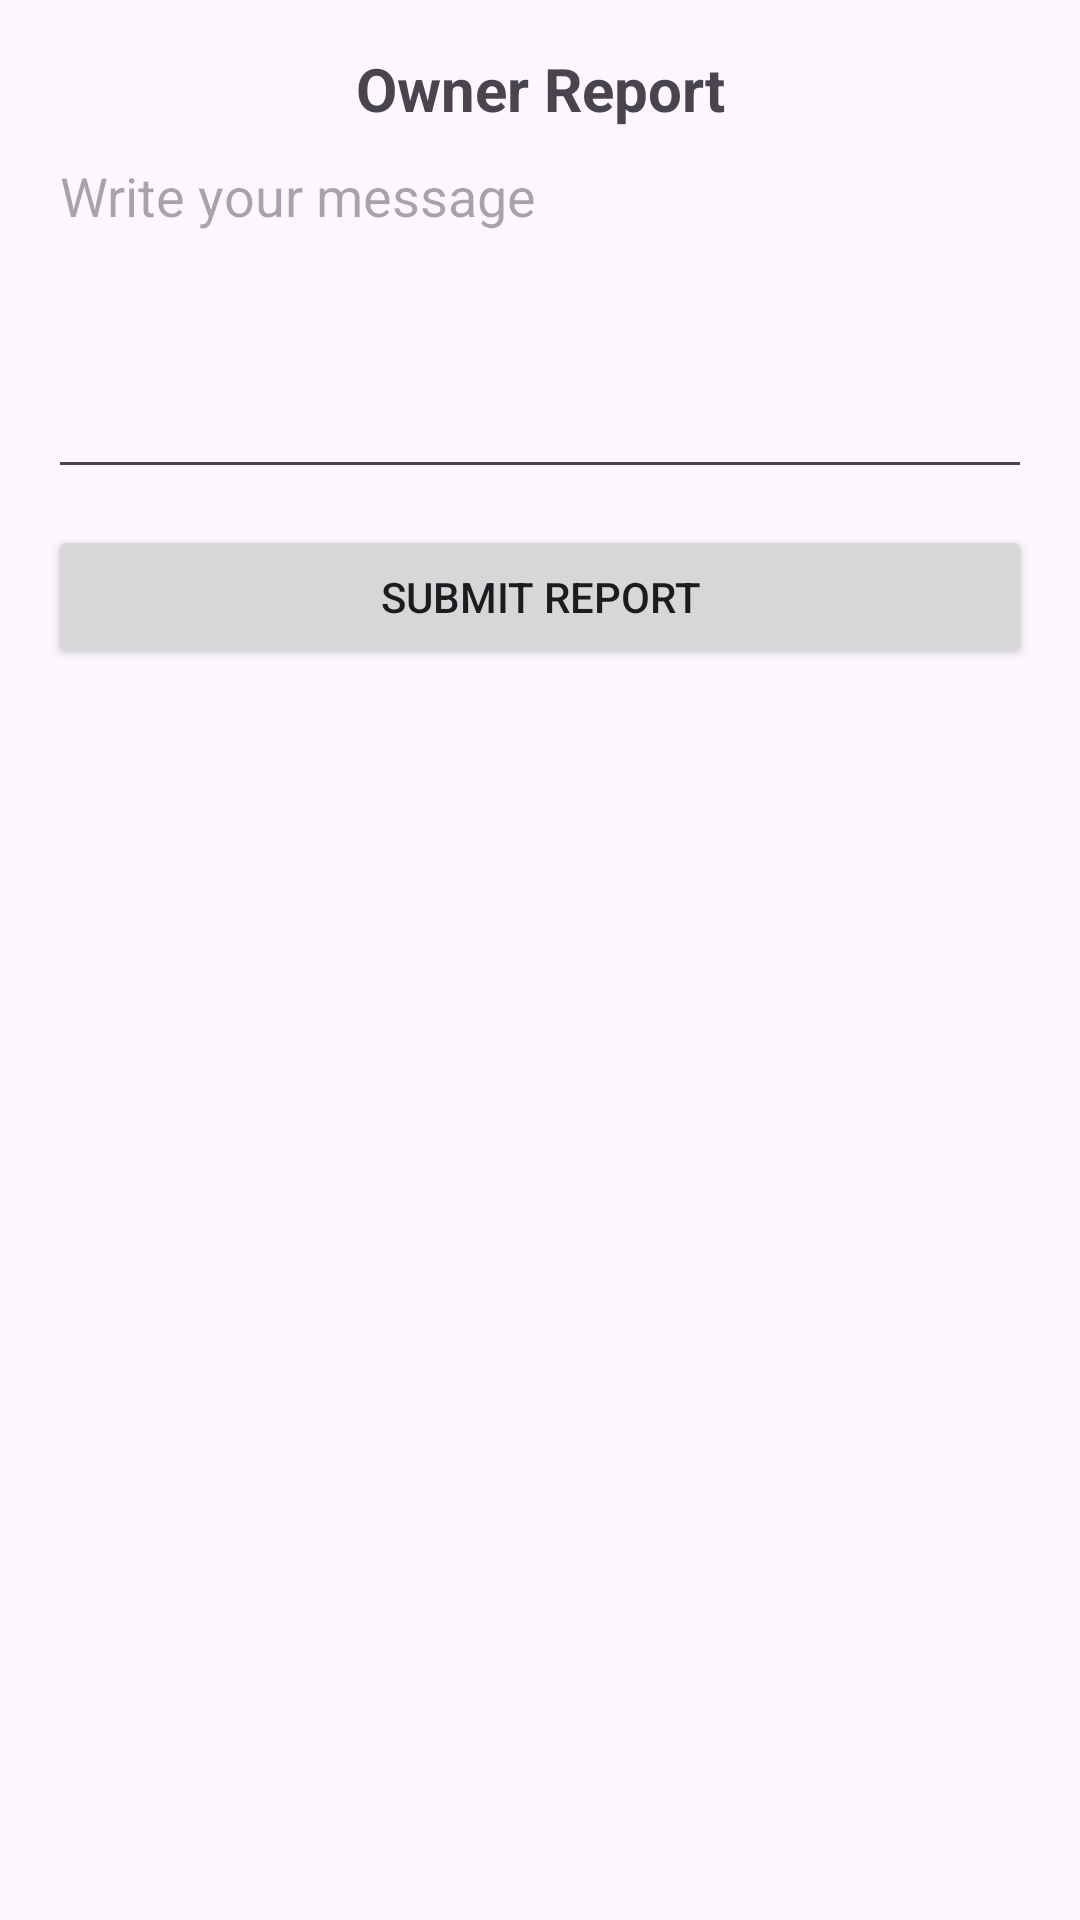

This screen was rendered from an Android layout file. Write that file and the resources it references.
<!-- AndroidManifest.xml: application theme Theme.ParkingLotBookingSystem -->
<!-- res/layout/activity_owner_report.xml -->
<?xml version="1.0" encoding="utf-8"?>
<ScrollView xmlns:android="http://schemas.android.com/apk/res/android"
    android:layout_width="match_parent"
    android:layout_height="match_parent">

    <LinearLayout
        android:orientation="vertical"
        android:padding="16dp"
        android:layout_width="match_parent"
        android:layout_height="wrap_content">

        <TextView
            android:id="@+id/reportTitle"
            android:layout_width="match_parent"
            android:layout_height="wrap_content"
            android:text="Owner Report"
            android:textSize="20sp"
            android:textStyle="bold"
            android:gravity="center"/>

        <LinearLayout
            android:id="@+id/clientLayout"
            android:layout_width="match_parent"
            android:layout_height="wrap_content"
            android:orientation="vertical"
            android:visibility="gone">

            <TextView android:layout_width="wrap_content" android:layout_height="wrap_content"
                android:text="Select Client:"/>

            <Spinner android:id="@+id/clientSpinner"
                android:layout_width="match_parent"
                android:layout_height="wrap_content"/>
        </LinearLayout>

        <EditText
            android:id="@+id/messageEditText"
            android:layout_width="match_parent"
            android:layout_height="120dp"
            android:hint="Write your message"
            android:gravity="top"
            android:inputType="textMultiLine" />

        <Button
            android:id="@+id/submitButton"
            android:layout_width="match_parent"
            android:layout_height="wrap_content"
            android:text="Submit Report"
            android:layout_marginTop="12dp"/>
    </LinearLayout>
</ScrollView>
<!-- resources referenced by this layout -->
<resources>
  <style name="Theme.ParkingLotBookingSystem" parent="Theme.Material3.DayNight.NoActionBar" />
</resources>
